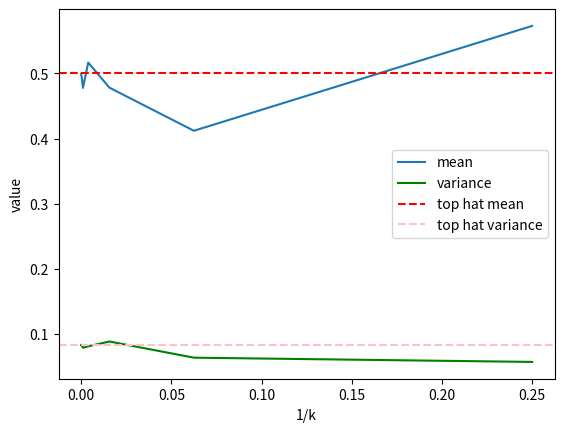
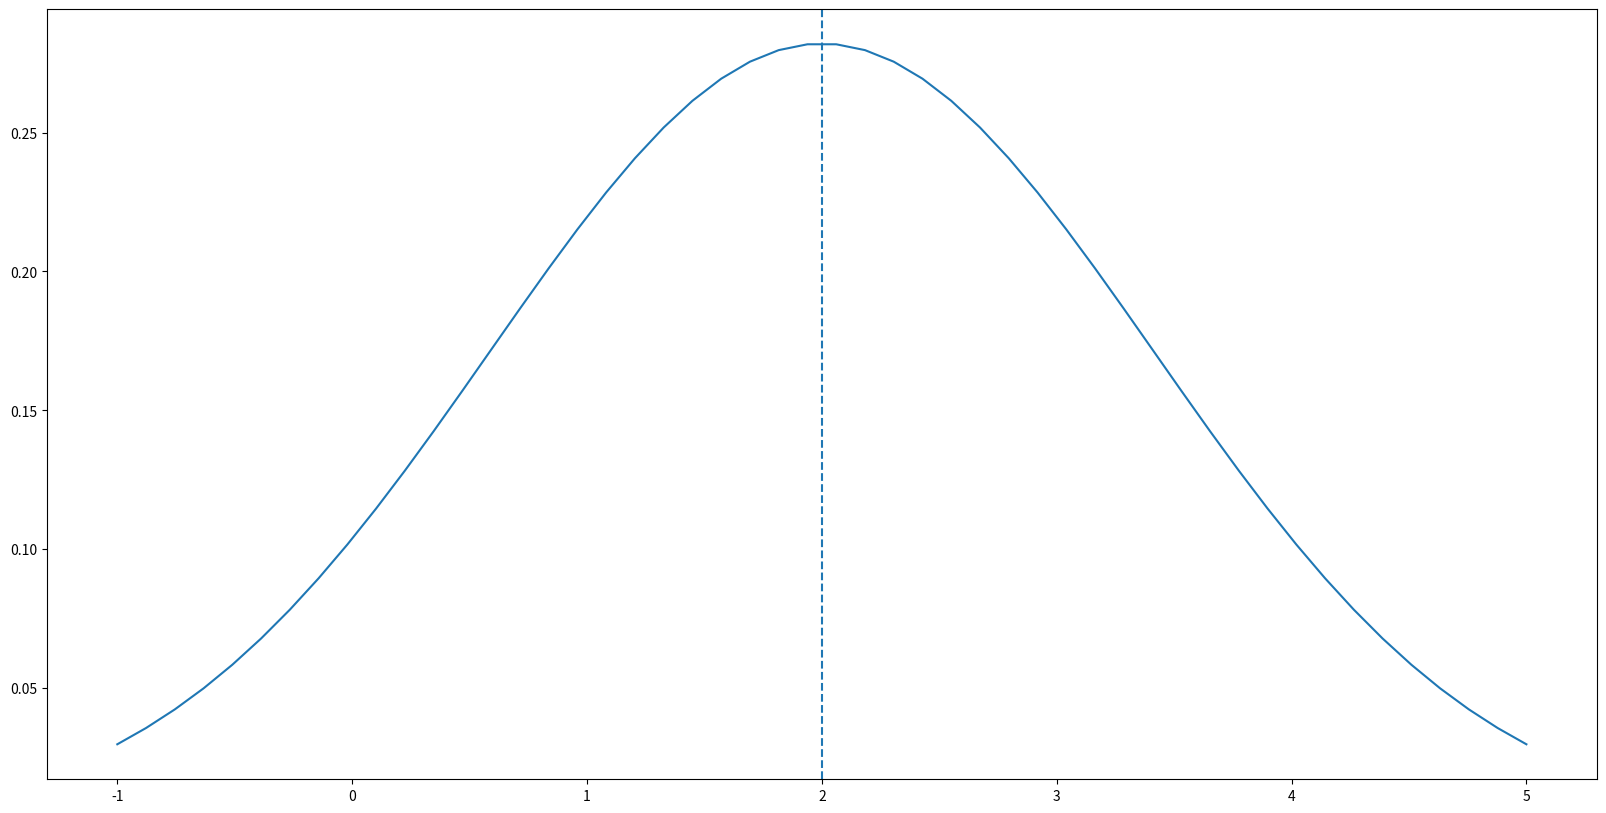

These charts were generated, in order, by the following Python code:
#!/usr/bin/env python3
# -*- coding: utf-8 -*-
"""
Created on Tue Feb  4 14:31:15 2025

@author: corinnekomlodi
"""

#The mean is defined by the sum of the terms divided by the total number of terms

#The variance is the sum of values minus the mean squared divided by n-1

#skew is the measure of shift of the data defined by mean minus the median divided by the standard deviation

#kurtosis is the measure of the tailedness of a distribution relative to a normal distribution


import numpy as np
import matplotlib.pyplot as plt
import math as m

n = np.arange(1,11,1)
k = 4**n
mean1 = []
variance1 = []
skew1 = []
kvalues = []

for i in range(0,len(n)):
    array = np.random.rand(1, k[i])
    kvalues.append(array[0])
    mean = np.sum(array[0])/len(array[0])
    variance = np.sum((array-mean)**2)/(len(array[0])-1)
    skew = (mean-np.median(array[0]))/variance
    mean1.append(mean)
    variance1.append(variance)
    skew1.append(skew)
    
plt.plot(1/k, mean1, label = 'mean')
plt.plot(1/k, variance1, label = 'variance', color = 'green')
plt.axhline(y = .5, label = 'top hat mean', color = 'red', linestyle = '--')
plt.axhline(y = 1/12, label = 'top hat variance', color = 'pink', linestyle = '--')
#plt.plot(1/k, skew1, label = 'skew')
plt.legend()
plt.xlabel('1/k')
plt.ylabel('value')

#Now for basic M-H MCMC
#1. draw a proposal theta prime from the proposal pdf q(thetaprime|thetak)
#2. Draw a random number 0<r<1 from the uniform distribution
#3. if f(thetaprime)/f(thetak) > r then thetaprime becomes the newest sample, else it gets discarded

#gaussian density function with mean 2 and variance 2 (note that variance is the square of standard dev)
# =============================================================================
# mea = 2
# stdev = m.sqrt(2)
# propdev = m.sqrt(1)
# x = np.random.random_sample()
# x1 = 0
# 
# for i in range(0, 10**4):
#     propdist = 1/(propdev*m.sqrt(2*m.pi))*m.exp(-0.5*((x1-x)/propdev)**2) 
#     px = 1/(stdev*m.sqrt(2*m.pi))*m.exp(-.5*((propdist-mea)/stdev)**2)
#     if px/propdist < x:
#         px = x
# =============================================================================

#for the love of god, graph a gaussian

x = np.linspace(-1,5, num = 50)
gausspx = ([])
for i in range(0, len(x)):
    px = (1/(m.sqrt(2)*m.sqrt(2*m.pi)))*m.exp(-0.5*((x[i] - 2)/m.sqrt(2))**2)
    gausspx.append(px)
    
fig, ax = plt.subplots(figsize = (20,10))
ax.plot(x, gausspx, label = 'standard gauss')
ax.axvline(x = 2, linestyle = '--')
        


